Dataset: 224x224 (GitHub, saloviho/SORRY). Classes: adware, benign, crypto miner, downloader, dropper, file infector, flooder, installer, packed, ransomware, spyware, worm.

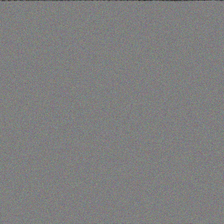
Label: installer

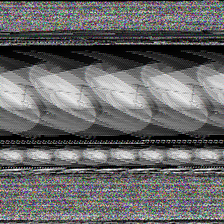
Label: file infector

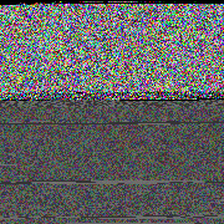
Label: dropper

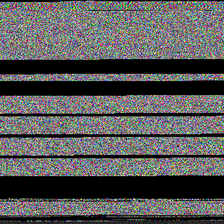
Label: worm

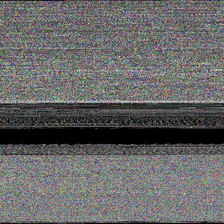
Label: adware

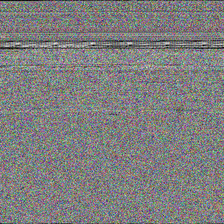
Label: packed
